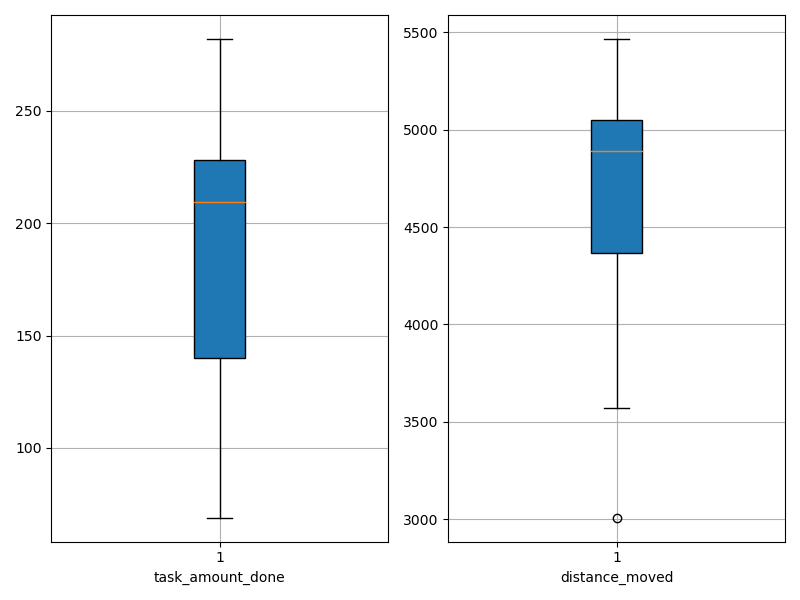

Values plotted in this chart, from the file beside it:
agent_id, task_amount_done, distance_moved
0, 69.0, 5041
1, 141.0, 4438
2, 281.0, 5193
3, 140.0, 4794
4, 69.0, 3735
5, 140.0, 4547
6, 210.0, 3569
7, 282.0, 4888
8, 211.0, 3953
9, 211.0, 4862
10, 211.0, 5315
11, 279.0, 4942
12, 209.0, 5003
13, 279.0, 5399
14, 282.0, 5020
15, 210.0, 5068
16, 140.0, 4898
17, 137.0, 4163
18, 70.0, 3007
19, 209.0, 5466
